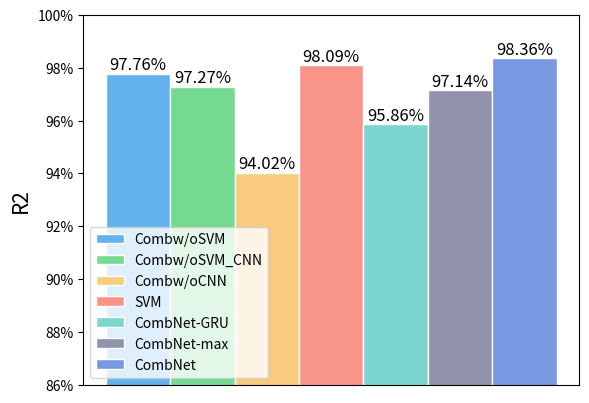

Reproduce this figure in Python.
import matplotlib.pyplot as plt
from matplotlib.ticker import FuncFormatter


def to_percent(temp, position):
    return '%1.0f' % (temp) + '%'

# 添加数据标签 就是矩形上面的数值
def add_labels(rects):
    for rect in rects:
        height = rect.get_height()
        plt.text(rect.get_x() + rect.get_width()/2, height+0.0001*height, '%0.2f'%height+'%', ha='center',  va='bottom', fontsize=12, color='black')
        rect.set_edgecolor('white')

if __name__ == "__main__":
    y1 = [97.76]
    y2 = [97.27]
    y3 = [94.02]
    y4 = [98.09]
    y5 = [95.86]
    y6 = [97.14]
    y7 = [98.36]
    x = [1]
    bar_width = 0.1
    # plt.rcParams['font.family'] = ['Times New Roman']
    plt.gca().yaxis.set_major_formatter(FuncFormatter(to_percent))
    add_labels(plt.bar(x=x,
            height=y1,
            color='#63b2ee',
            edgecolor='white',
            label='Combw/oSVM',
            width=bar_width))
    add_labels(plt.bar(x=[i + bar_width for i in x],
            height=y2,
            color='#76da91',
            edgecolor='white',
            label='Combw/oSVM_CNN',
            width=bar_width))
    add_labels(plt.bar(x=[i + bar_width * 2 for i in x],
            height=y3,
            color='#f8cb7f',
            edgecolor='white',
            label='Combw/oCNN',
            width=bar_width))
    add_labels(plt.bar(x=[i + bar_width * 3 for i in x],
            height=y4,
            color='#f89588',
            edgecolor='white',
            label='SVM',
            width=bar_width))
    add_labels(plt.bar(x=[i + bar_width * 4 for i in x],
            height=y5,
            color='#7cd6cf',
            edgecolor='white',
            label='CombNet-GRU',
            width=bar_width))
    add_labels(plt.bar(x=[i + bar_width * 5 for i in x],
            height=y6,
            color='#9192ab',
            edgecolor='white',
            label='CombNet-max',
            width=bar_width))
    add_labels(plt.bar(x=[i + bar_width * 6 for i in x],
            height=y7,
            color='#7898e1',
            edgecolor='white',
            label='CombNet',
            width=bar_width))
    plt.xticks([],[])
    font = {'size': 15}
    plt.ylabel('R2',fontdict=font)
    plt.ylim(86, 100)
    plt.legend(loc='lower left')
    plt.show()
